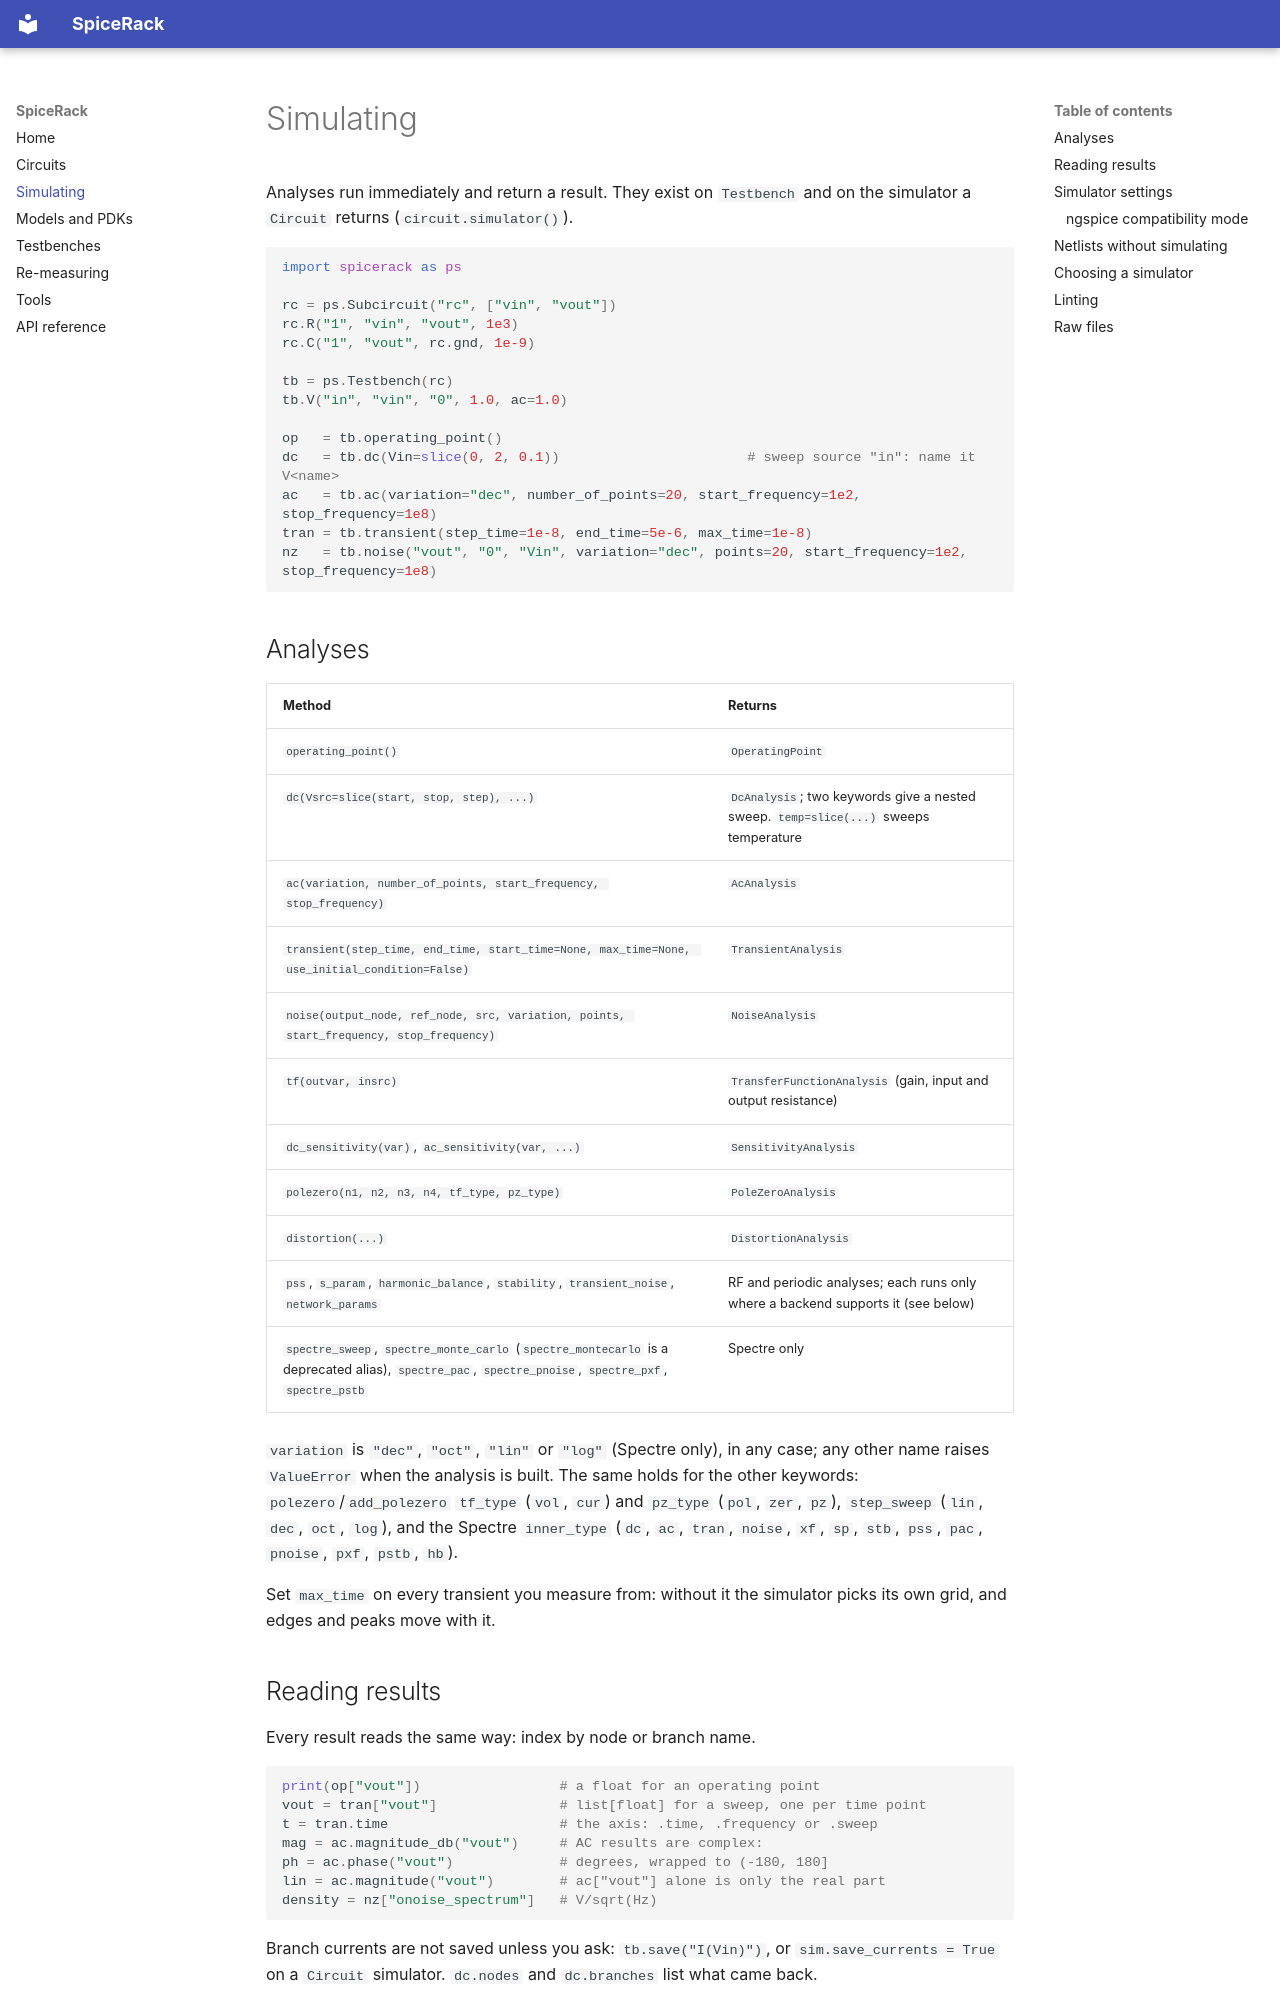

repository: OpenFAT/SpiceRack · page: simulate/index.html · generator: mkdocs

# Simulating

Analyses run immediately and return a result. They exist on `Testbench` and on
the simulator a `Circuit` returns (`circuit.simulator()`).

```python
import spicerack as ps

rc = ps.Subcircuit("rc", ["vin", "vout"])
rc.R("1", "vin", "vout", 1e3)
rc.C("1", "vout", rc.gnd, 1e-9)

tb = ps.Testbench(rc)
tb.V("in", "vin", "0", 1.0, ac=1.0)

op   = tb.operating_point()
dc   = tb.dc(Vin=slice(0, 2, 0.1))                       # sweep source "in": name it V<name>
ac   = tb.ac(variation="dec", number_of_points=20, start_frequency=1e2, stop_frequency=1e8)
tran = tb.transient(step_time=1e-8, end_time=5e-6, max_time=1e-8)
nz   = tb.noise("vout", "0", "Vin", variation="dec", points=20, start_frequency=1e2, stop_frequency=1e8)
```

## Analyses

| Method | Returns |
| --- | --- |
| `operating_point()` | `OperatingPoint` |
| `dc(Vsrc=slice(start, stop, step), ...)` | `DcAnalysis`; two keywords give a nested sweep. `temp=slice(...)` sweeps temperature |
| `ac(variation, number_of_points, start_frequency, stop_frequency)` | `AcAnalysis` |
| `transient(step_time, end_time, start_time=None, max_time=None, use_initial_condition=False)` | `TransientAnalysis` |
| `noise(output_node, ref_node, src, variation, points, start_frequency, stop_frequency)` | `NoiseAnalysis` |
| `tf(outvar, insrc)` | `TransferFunctionAnalysis` (gain, input and output resistance) |
| `dc_sensitivity(var)`, `ac_sensitivity(var, ...)` | `SensitivityAnalysis` |
| `polezero(n1, n2, n3, n4, tf_type, pz_type)` | `PoleZeroAnalysis` |
| `distortion(...)` | `DistortionAnalysis` |
| `pss`, `s_param`, `harmonic_balance`, `stability`, `transient_noise`, `network_params` | RF and periodic analyses; each runs only where a backend supports it (see below) |
| `spectre_sweep`, `spectre_monte_carlo` (`spectre_montecarlo` is a deprecated alias), `spectre_pac`, `spectre_pnoise`, `spectre_pxf`, `spectre_pstb` | Spectre only |

`variation` is `"dec"`, `"oct"`, `"lin"` or `"log"` (Spectre only), in any
case; any other name raises `ValueError` when the analysis is built. The same
holds for the other keywords: `polezero`/`add_polezero` `tf_type` (`vol`, `cur`)
and `pz_type` (`pol`, `zer`, `pz`), `step_sweep` (`lin`, `dec`, `oct`, `log`),
and the Spectre `inner_type` (`dc`, `ac`, `tran`, `noise`, `xf`, `sp`, `stb`,
`pss`, `pac`, `pnoise`, `pxf`, `pstb`, `hb`).

Set `max_time` on every transient you measure from: without it the simulator
picks its own grid, and edges and peaks move with it.

## Reading results

Every result reads the same way: index by node or branch name.

```python
print(op["vout"])                 # a float for an operating point
vout = tran["vout"]               # list[float] for a sweep, one per time point
t = tran.time                     # the axis: .time, .frequency or .sweep
mag = ac.magnitude_db("vout")     # AC results are complex:
ph = ac.phase("vout")             # degrees, wrapped to (-180, 180]
lin = ac.magnitude("vout")        # ac["vout"] alone is only the real part
density = nz["onoise_spectrum"]   # V/sqrt(Hz)
```

Branch currents are not saved unless you ask: `tb.save("I(Vin)")`, or
`sim.save_currents = True` on a `Circuit` simulator. `dc.nodes` and
`dc.branches` list what came back.
